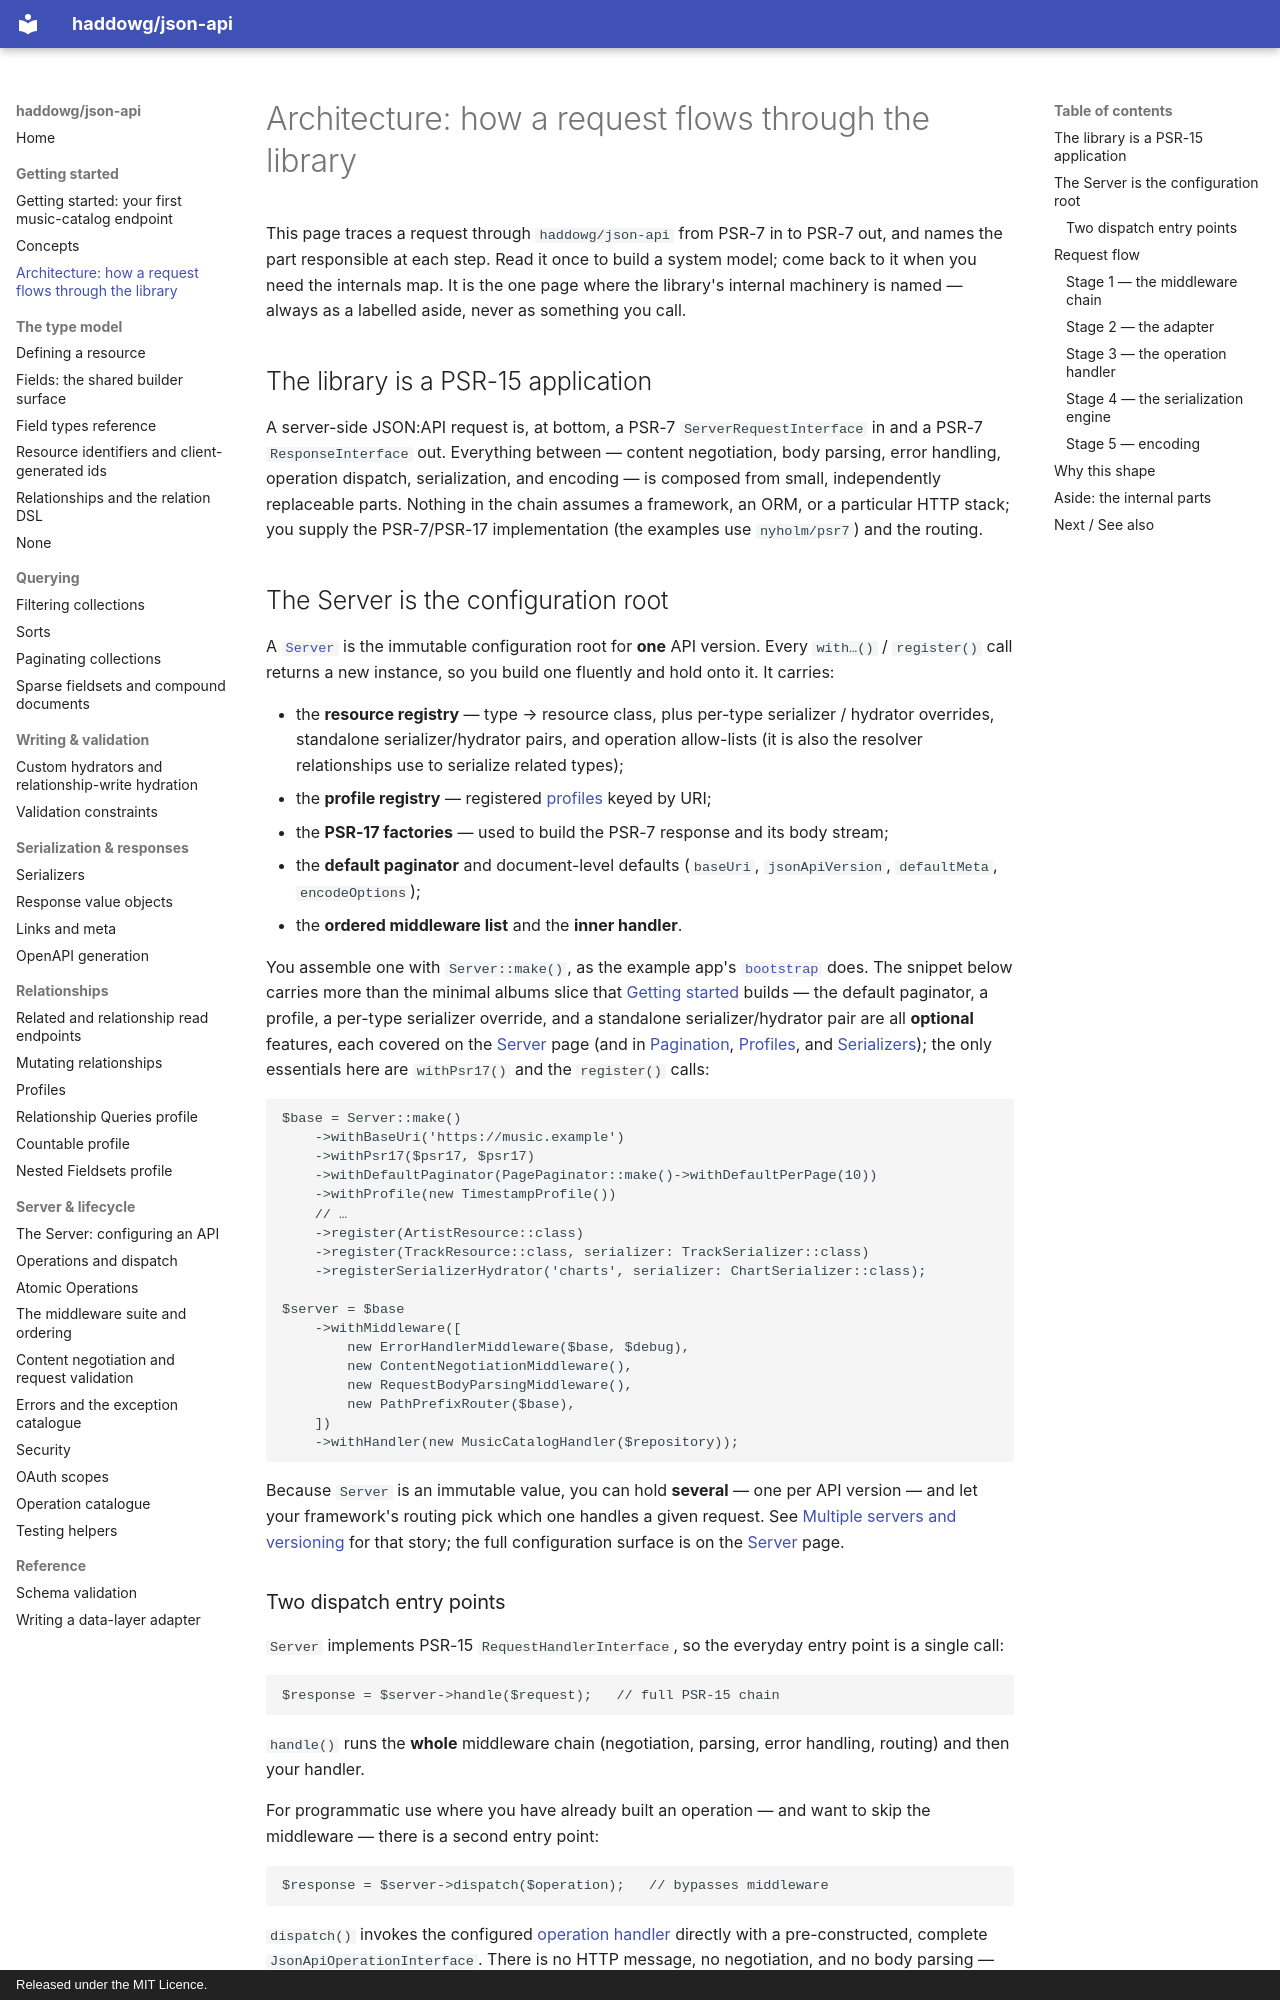

repository: haddowg/json-api · page: architecture/index.html · generator: mkdocs · copyright: Released under the MIT Licence.

# Architecture: how a request flows through the library

This page traces a request through `haddowg/json-api` from PSR-7 in to PSR-7 out,
and names the part responsible at each step. Read it once to build a system model;
come back to it when you need the internals map. It is the one page where the
library's internal machinery is named — always as a labelled aside, never as
something you call.

## The library is a PSR-15 application

A server-side JSON:API request is, at bottom, a PSR-7 `ServerRequestInterface` in
and a PSR-7 `ResponseInterface` out. Everything between — content negotiation, body
parsing, error handling, operation dispatch, serialization, and encoding — is
composed from small, independently replaceable parts. Nothing in the chain assumes
a framework, an ORM, or a particular HTTP stack; you supply the PSR-7/PSR-17
implementation (the examples use `nyholm/psr7`) and the routing.

## The Server is the configuration root

A [`Server`](server.md) is the immutable configuration root for **one** API
version. Every `with…()` / `register()` call returns a new instance, so you build
one fluently and hold onto it. It carries:

- the **resource registry** — type → resource class, plus per-type serializer /
  hydrator overrides, standalone serializer/hydrator pairs, and operation
  allow-lists (it is also the resolver relationships use to serialize related
  types);
- the **profile registry** — registered [profiles](profiles.md) keyed by URI;
- the **PSR-17 factories** — used to build the PSR-7 response and its body stream;
- the **default paginator** and document-level defaults (`baseUri`,
  `jsonApiVersion`, `defaultMeta`, `encodeOptions`);
- the **ordered middleware list** and the **inner handler**.

You assemble one with `Server::make()`, as the example app's [`bootstrap`](../examples/music-catalog/src/bootstrap.php)
does. The snippet below carries more than the minimal albums slice that
[Getting started](getting-started.md) builds — the default paginator, a profile, a
per-type serializer override, and a standalone serializer/hydrator pair are all
**optional** features, each covered on the [Server](server.md) page (and in
[Pagination](pagination.md), [Profiles](profiles.md), and
[Serializers](serializers.md)); the only essentials here are `withPsr17()` and the
`register()` calls:

```php
$base = Server::make()
    ->withBaseUri('https://music.example')
    ->withPsr17($psr17, $psr17)
    ->withDefaultPaginator(PagePaginator::make()->withDefaultPerPage(10))
    ->withProfile(new TimestampProfile())
    // …
    ->register(ArtistResource::class)
    ->register(TrackResource::class, serializer: TrackSerializer::class)
    ->registerSerializerHydrator('charts', serializer: ChartSerializer::class);

$server = $base
    ->withMiddleware([
        new ErrorHandlerMiddleware($base, $debug),
        new ContentNegotiationMiddleware(),
        new RequestBodyParsingMiddleware(),
        new PathPrefixRouter($base),
    ])
    ->withHandler(new MusicCatalogHandler($repository));
```

Because `Server` is an immutable value, you can hold **several** — one per API
version — and let your framework's routing pick which one handles a given request.
See [Multiple servers and versioning](server.md) for that story; the full
configuration surface is on the [Server](server.md) page.

### Two dispatch entry points

`Server` implements PSR-15 `RequestHandlerInterface`, so the everyday entry point
is a single call:

```php
$response = $server->handle($request);   // full PSR-15 chain
```

`handle()` runs the **whole** middleware chain (negotiation, parsing, error
handling, routing) and then your handler.

For programmatic use where you have already built an operation — and want to skip
the middleware — there is a second entry point:

```php
$response = $server->dispatch($operation);   // bypasses middleware
```

`dispatch()` invokes the configured [operation handler](operations.md#operationhandlerinterface-the-one-seam)
directly with a pre-constructed, complete `JsonApiOperationInterface`. There is no
HTTP message, no negotiation, and no body parsing — you are responsible for the
operation being valid. Use it for in-process composition and tests; use `handle()`
for real requests.
